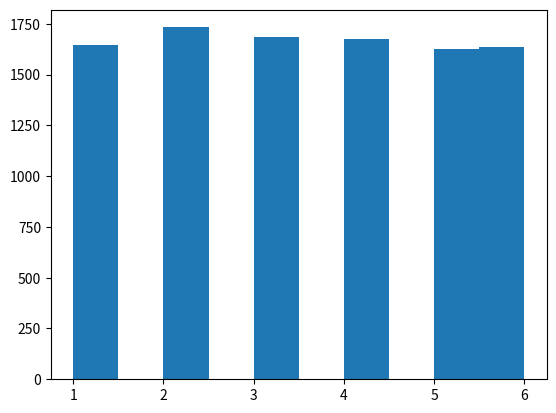

Python code for this plot:
# -*- coding: utf-8 -*-
"""
Created on Mon Mar  7 00:06:43 2022

[redacted]
"""
from random import randint
import matplotlib.pyplot as plt


L=[]


for i in range(10000):
    
    a=(randint(1,6))
    L.append(a)
    
plt.hist(L)

plt.savefig("owo.jpg")